Dataset: dataset (GitHub, LaLils/ACS-Java). Classes: croco candy, croco blue, croco yellow, croco red, croco green, dragibus candy, dragibus blue, dragibus yellow, dragibus black, dragibus pink, dragibus red, dragibus green, fraise, fraise fraise, oeuf, oeuf oeuf, ourson, ourson jaune, ourson rouge, ourson vert, schtroumpf, schtroumpf blanc, schtroumpf jaune, schtroumpf rouge.

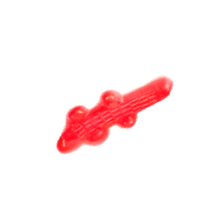
Label: croco red

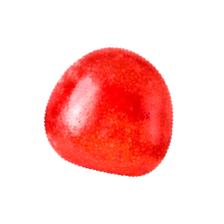
Label: dragibus red

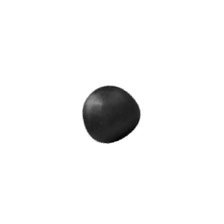
Label: dragibus candy

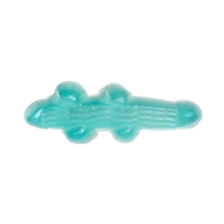
Label: croco blue

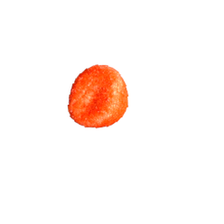
Label: fraise

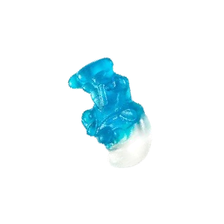
Label: schtroumpf blanc
